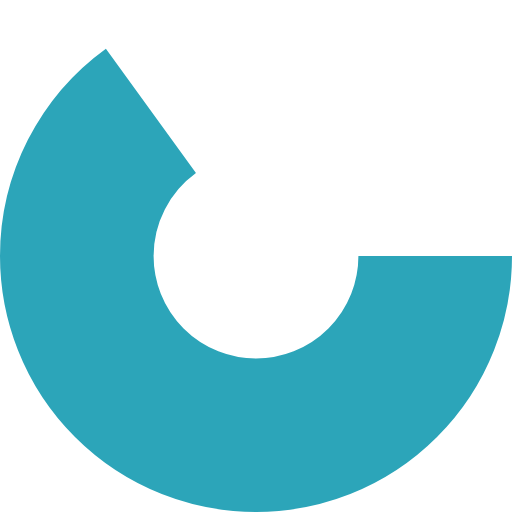
t = 0.00 s
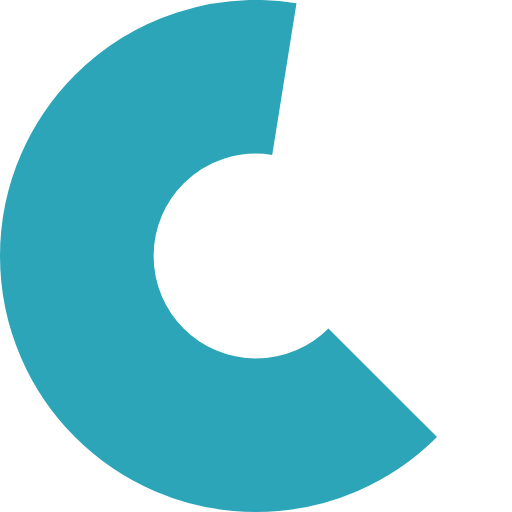
t = 0.13 s
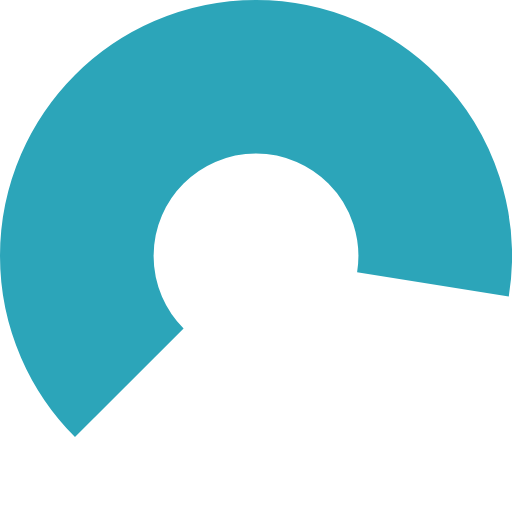
t = 0.38 s
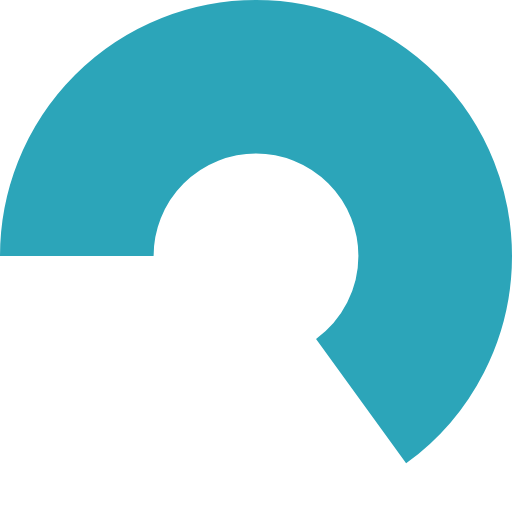
t = 0.50 s
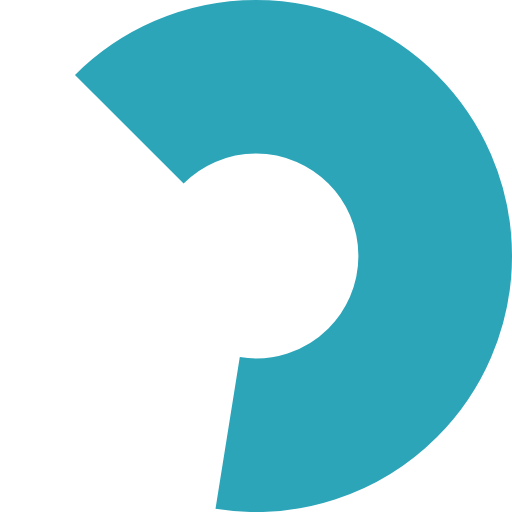
t = 0.63 s
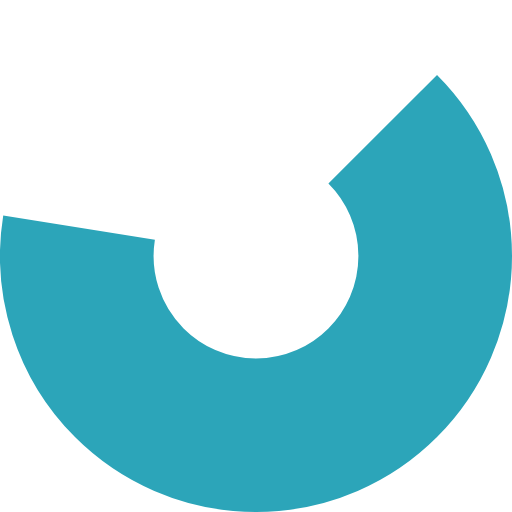
t = 0.88 s

The animated SVG that drew these frames (rendered in a browser with its animation timeline set to each time). Animation: 1 SMIL element (animateTransform=1); one cycle of 1.00 s, repeats indefinitely.

<?xml version="1.0" encoding="utf-8"?><svg width='200px' height='200px' xmlns="http://www.w3.org/2000/svg" viewBox="0 0 100 100" preserveAspectRatio="xMidYMid" class="uil-ring"><rect x="0" y="0" width="100" height="100" fill="none" class="bk"></rect><circle cx="50" cy="50" r="35" stroke-dasharray="142.94246573833559 76.96902001294993" stroke="#2CA5B9" fill="none" stroke-width="30"><animateTransform attributeName="transform" type="rotate" values="0 50 50;180 50 50;360 50 50;" keyTimes="0;0.5;1" dur="1s" repeatCount="indefinite" begin="0s"></animateTransform></circle></svg>